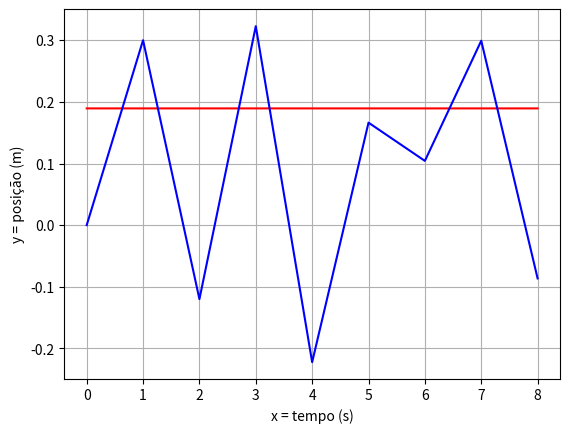

Source code (Python):
import matplotlib.pyplot as plt

def hdm (antX):
    return (0.3 * antX)

def main():
    vetorA = []
    vetorB = []
    antX = 0.63135448
    antY = 0.18940634
    a = 1.4
    b = 0.3
    for i in range (1,10):
        proxX = antY + 1 - (a * antX * antX)
        proxY = hdm (antX)
        vetorA.append(proxY)
        antX = proxX
        antY = proxY

    antX = 0
    antY = 0
    for i in range (1,10):
        proxX = antY + 1 - (a * antX * antX)
        proxY = hdm (antX)
        vetorB.append(proxY)
        antX = proxX
        antY = proxY
        
    plt.plot(vetorA, color = 'red', label = 'x0 = 1.4 e y0 = 0.3')
    plt.plot(vetorB, color = 'blue', label = 'x0 = 1.4 e y0 = 0.3')
    plt.xlabel('x = tempo (s)')
    plt.ylabel('y = posição (m)')
    plt.grid(True)
    plt.show()
main ()
